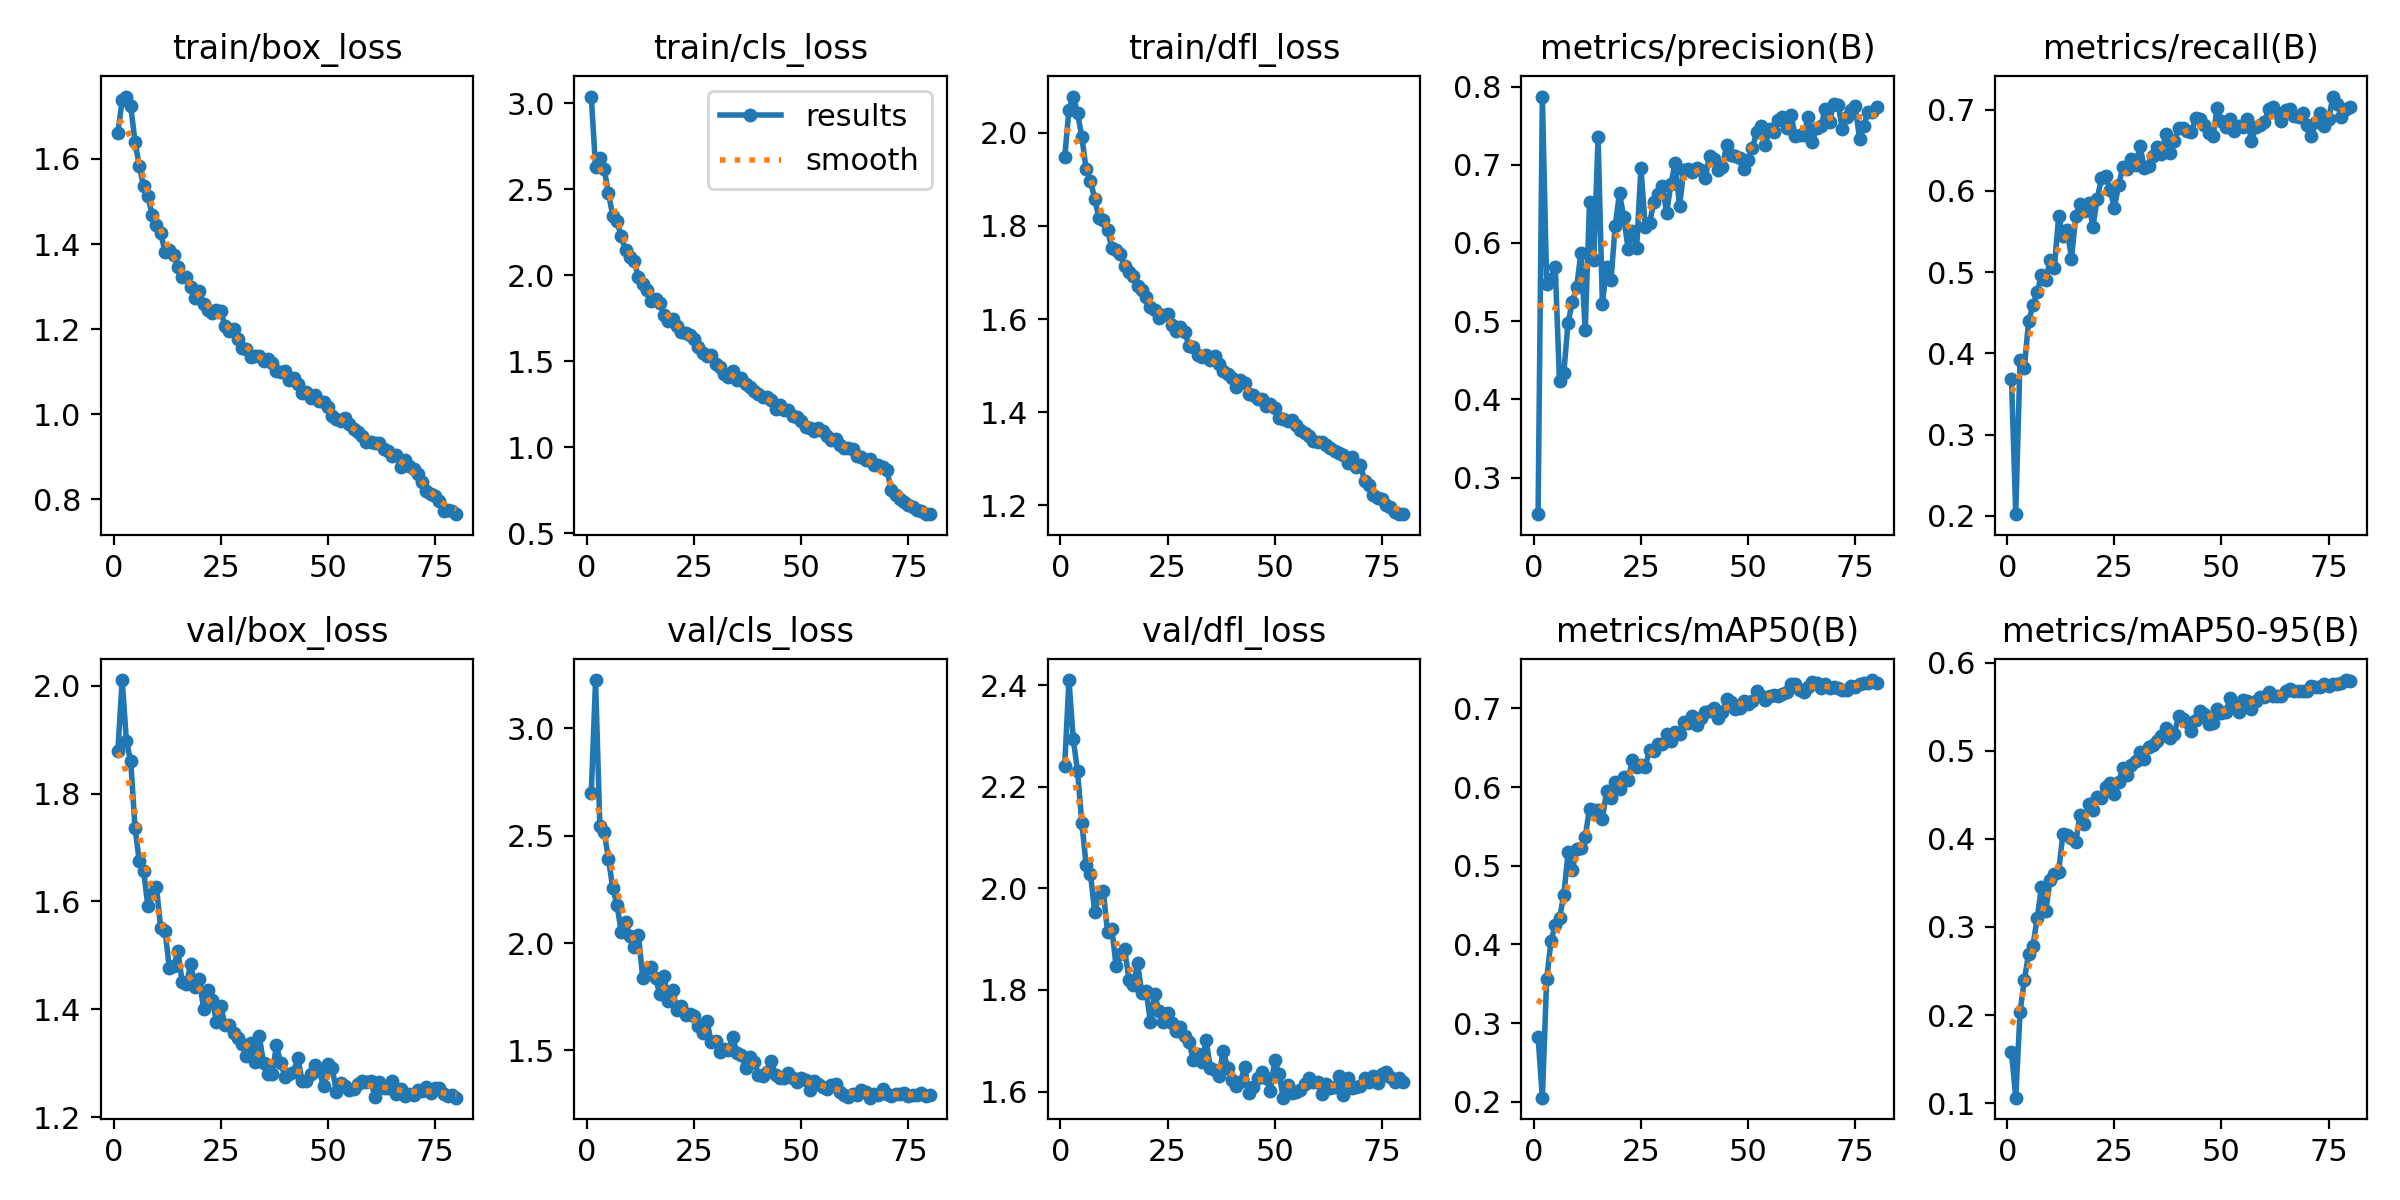

Values plotted in this chart, from the file beside it:
epoch, train/box_loss, train/cls_loss, train/dfl_loss, metrics/precision(B), metrics/recall(B), metrics/mAP50(B), metrics/mAP50-95(B), val/box_loss, val/cls_loss, val/dfl_loss, lr/pg0, lr/pg1, lr/pg2
1, 1.661, 3.04, 1.947, 0.2532, 0.3684, 0.2826, 0.1581, 1.879, 2.699, 2.241, 0.0003329, 0.0003329, 0.0003329
2, 1.738, 2.628, 2.05, 0.7872, 0.202, 0.2051, 0.1062, 2.01, 3.223, 2.41, 0.000658, 0.000658, 0.000658
3, 1.747, 2.683, 2.078, 0.5481, 0.3923, 0.3555, 0.2034, 1.897, 2.544, 2.294, 0.0009748, 0.0009748, 0.0009748
4, 1.724, 2.618, 2.042, 0.5535, 0.3822, 0.4037, 0.24, 1.86, 2.517, 2.23, 0.0009629, 0.0009629, 0.0009629
5, 1.64, 2.48, 1.991, 0.5691, 0.4399, 0.4245, 0.2698, 1.736, 2.393, 2.129, 0.0009505, 0.0009505, 0.0009505
6, 1.583, 2.348, 1.922, 0.4229, 0.459, 0.4339, 0.2788, 1.674, 2.257, 2.047, 0.0009381, 0.0009381, 0.0009381
7, 1.536, 2.314, 1.897, 0.4341, 0.4752, 0.4622, 0.3101, 1.657, 2.177, 2.029, 0.0009258, 0.0009258, 0.0009258
8, 1.512, 2.226, 1.859, 0.498, 0.4964, 0.5171, 0.3452, 1.591, 2.052, 1.954, 0.0009134, 0.0009134, 0.0009134
9, 1.469, 2.147, 1.817, 0.5246, 0.49, 0.495, 0.3179, 1.613, 2.096, 1.984, 0.000901, 0.000901, 0.000901
10, 1.444, 2.107, 1.812, 0.5438, 0.5151, 0.5213, 0.3534, 1.626, 2.032, 1.995, 0.0008886, 0.0008886, 0.0008886
11, 1.425, 2.083, 1.791, 0.5875, 0.505, 0.5227, 0.3602, 1.55, 1.982, 1.914, 0.0008762, 0.0008762, 0.0008762
12, 1.382, 1.988, 1.753, 0.4885, 0.5689, 0.5366, 0.3626, 1.546, 2.038, 1.921, 0.0008639, 0.0008639, 0.0008639
13, 1.387, 1.951, 1.749, 0.6521, 0.5444, 0.5727, 0.406, 1.477, 1.839, 1.847, 0.0008515, 0.0008515, 0.0008515
14, 1.373, 1.915, 1.74, 0.5779, 0.5524, 0.5706, 0.4039, 1.48, 1.884, 1.871, 0.0008391, 0.0008391, 0.0008391
15, 1.345, 1.85, 1.713, 0.7358, 0.5168, 0.5713, 0.4011, 1.508, 1.891, 1.88, 0.0008268, 0.0008268, 0.0008268
16, 1.323, 1.86, 1.701, 0.5225, 0.5689, 0.5594, 0.3962, 1.452, 1.836, 1.82, 0.0008144, 0.0008144, 0.0008144
17, 1.323, 1.839, 1.692, 0.5694, 0.5845, 0.5951, 0.4273, 1.448, 1.764, 1.809, 0.000802, 0.000802, 0.000802
18, 1.299, 1.768, 1.67, 0.552, 0.575, 0.5864, 0.4173, 1.484, 1.846, 1.853, 0.0007896, 0.0007896, 0.0007896
19, 1.273, 1.737, 1.662, 0.6222, 0.5849, 0.6069, 0.4394, 1.441, 1.728, 1.794, 0.0007772, 0.0007772, 0.0007772
20, 1.29, 1.744, 1.647, 0.6635, 0.5557, 0.598, 0.4328, 1.456, 1.779, 1.798, 0.0007649, 0.0007649, 0.0007649
21, 1.26, 1.705, 1.627, 0.6328, 0.5901, 0.6122, 0.4481, 1.4, 1.69, 1.738, 0.0007525, 0.0007525, 0.0007525
22, 1.245, 1.669, 1.62, 0.5927, 0.6161, 0.6097, 0.4467, 1.436, 1.706, 1.792, 0.0007401, 0.0007401, 0.0007401
23, 1.239, 1.663, 1.602, 0.6158, 0.6182, 0.6339, 0.4594, 1.418, 1.663, 1.758, 0.0007277, 0.0007277, 0.0007277
24, 1.245, 1.651, 1.61, 0.5938, 0.6013, 0.625, 0.4637, 1.377, 1.668, 1.736, 0.0007154, 0.0007154, 0.0007154
25, 1.243, 1.629, 1.612, 0.6963, 0.5794, 0.6279, 0.4515, 1.407, 1.662, 1.754, 0.000703, 0.000703, 0.000703
26, 1.206, 1.585, 1.587, 0.6204, 0.6074, 0.6256, 0.465, 1.37, 1.612, 1.736, 0.0006906, 0.0006906, 0.0006906
27, 1.195, 1.546, 1.575, 0.625, 0.6291, 0.6474, 0.4803, 1.371, 1.581, 1.719, 0.0006783, 0.0006783, 0.0006783
28, 1.199, 1.528, 1.582, 0.6522, 0.627, 0.646, 0.4728, 1.356, 1.636, 1.727, 0.0006659, 0.0006659, 0.0006659
29, 1.176, 1.534, 1.572, 0.6622, 0.6392, 0.655, 0.484, 1.347, 1.538, 1.709, 0.0006535, 0.0006535, 0.0006535
30, 1.156, 1.484, 1.542, 0.6734, 0.6323, 0.6542, 0.4882, 1.335, 1.546, 1.697, 0.0006411, 0.0006411, 0.0006411
31, 1.154, 1.464, 1.54, 0.6385, 0.6554, 0.6677, 0.4989, 1.314, 1.492, 1.663, 0.0006287, 0.0006287, 0.0006287
32, 1.135, 1.427, 1.523, 0.6757, 0.6279, 0.6583, 0.4909, 1.338, 1.507, 1.673, 0.0006164, 0.0006164, 0.0006164
33, 1.138, 1.408, 1.518, 0.7028, 0.631, 0.6697, 0.5046, 1.302, 1.503, 1.658, 0.000604, 0.000604, 0.000604
34, 1.138, 1.441, 1.523, 0.6469, 0.6434, 0.6677, 0.5066, 1.35, 1.563, 1.702, 0.0005916, 0.0005916, 0.0005916
35, 1.125, 1.389, 1.511, 0.6935, 0.6542, 0.6825, 0.5109, 1.3, 1.488, 1.646, 0.0005793, 0.0005793, 0.0005793
36, 1.13, 1.403, 1.52, 0.6943, 0.6452, 0.6821, 0.5165, 1.28, 1.48, 1.642, 0.0005669, 0.0005669, 0.0005669
37, 1.119, 1.365, 1.504, 0.6913, 0.6703, 0.6903, 0.5259, 1.281, 1.417, 1.631, 0.0005545, 0.0005545, 0.0005545
38, 1.101, 1.351, 1.488, 0.6961, 0.6472, 0.6786, 0.5145, 1.334, 1.47, 1.68, 0.0005421, 0.0005421, 0.0005421
39, 1.098, 1.324, 1.483, 0.6929, 0.6617, 0.6879, 0.5196, 1.301, 1.445, 1.647, 0.0005297, 0.0005297, 0.0005297
40, 1.101, 1.308, 1.473, 0.683, 0.6771, 0.6956, 0.5395, 1.275, 1.388, 1.622, 0.0005174, 0.0005174, 0.0005174
41, 1.081, 1.29, 1.455, 0.7114, 0.678, 0.6966, 0.5357, 1.28, 1.383, 1.61, 0.000505, 0.000505, 0.000505
42, 1.084, 1.291, 1.468, 0.7077, 0.6732, 0.7009, 0.5331, 1.283, 1.398, 1.619, 0.0004926, 0.0004926, 0.0004926
43, 1.072, 1.276, 1.462, 0.6928, 0.673, 0.6873, 0.5227, 1.31, 1.45, 1.648, 0.0004802, 0.0004802, 0.0004802
44, 1.051, 1.222, 1.439, 0.6966, 0.6899, 0.6959, 0.5356, 1.266, 1.385, 1.598, 0.0004679, 0.0004679, 0.0004679
45, 1.053, 1.247, 1.437, 0.7254, 0.6888, 0.7117, 0.5456, 1.267, 1.373, 1.608, 0.0004555, 0.0004555, 0.0004555
46, 1.037, 1.214, 1.429, 0.7125, 0.6818, 0.7084, 0.5413, 1.28, 1.37, 1.627, 0.0004431, 0.0004431, 0.0004431
47, 1.046, 1.214, 1.429, 0.711, 0.6719, 0.699, 0.5306, 1.296, 1.395, 1.639, 0.0004307, 0.0004307, 0.0004307
48, 1.031, 1.183, 1.413, 0.709, 0.667, 0.7002, 0.5316, 1.285, 1.371, 1.626, 0.0004184, 0.0004184, 0.0004184
49, 1.029, 1.178, 1.418, 0.6942, 0.7017, 0.7096, 0.5472, 1.258, 1.351, 1.601, 0.000406, 0.000406, 0.000406
50, 1.017, 1.152, 1.409, 0.7059, 0.6858, 0.7051, 0.5433, 1.298, 1.371, 1.663, 0.0003936, 0.0003936, 0.0003936
51, 0.9958, 1.119, 1.387, 0.7216, 0.6783, 0.7089, 0.5441, 1.291, 1.362, 1.634, 0.0003813, 0.0003813, 0.0003813
52, 0.9897, 1.114, 1.385, 0.7412, 0.6891, 0.7224, 0.5596, 1.246, 1.318, 1.588, 0.0003689, 0.0003689, 0.0003689
53, 0.9845, 1.095, 1.382, 0.7496, 0.6742, 0.7161, 0.5502, 1.264, 1.359, 1.614, 0.0003565, 0.0003565, 0.0003565
54, 0.9899, 1.11, 1.383, 0.725, 0.6794, 0.7107, 0.5439, 1.257, 1.346, 1.598, 0.0003441, 0.0003441, 0.0003441
55, 0.9764, 1.091, 1.373, 0.7457, 0.6787, 0.716, 0.5574, 1.251, 1.331, 1.599, 0.0003318, 0.0003318, 0.0003318
56, 0.9659, 1.065, 1.362, 0.7419, 0.6891, 0.7175, 0.5566, 1.252, 1.32, 1.603, 0.0003194, 0.0003194, 0.0003194
57, 0.9585, 1.04, 1.354, 0.7572, 0.6615, 0.7156, 0.547, 1.262, 1.34, 1.615, 0.000307, 0.000307, 0.000307
58, 0.9492, 1.046, 1.349, 0.7608, 0.6792, 0.7189, 0.5565, 1.267, 1.345, 1.627, 0.0002946, 0.0002946, 0.0002946
59, 0.9335, 1.013, 1.338, 0.7464, 0.6815, 0.7212, 0.5606, 1.265, 1.309, 1.619, 0.0002823, 0.0002823, 0.0002823
60, 0.9338, 0.9962, 1.335, 0.7635, 0.6844, 0.7312, 0.5609, 1.268, 1.295, 1.619, 0.0002699, 0.0002699, 0.0002699
... 20 more rows
